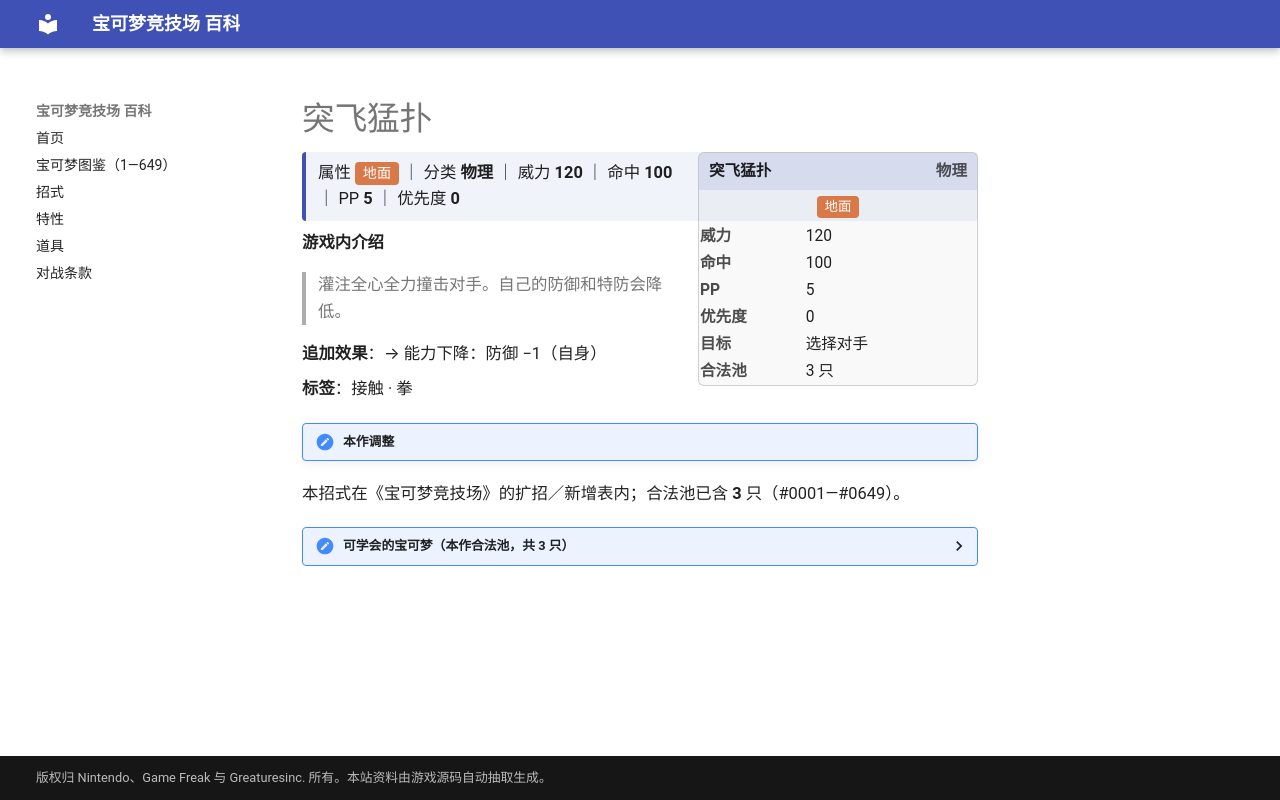

repository: nanmoboys/pkmn-arena-wiki · page: moves/突飞猛扑/index.html · generator: mkdocs

# 突飞猛扑

<div class="infobox">
<div class="ib-h"><span>突飞猛扑</span><span class="ib-no">物理</span></div>
<div class="ib-ty"><span class="tp" style="background:#D97848">地面</span></div>
<table class="ib-t"><tr><th>威力</th><td>120</td></tr><tr><th>命中</th><td>100</td></tr><tr><th>PP</th><td>5</td></tr><tr><th>优先度</th><td>0</td></tr><tr><th>目标</th><td>选择对手</td></tr><tr><th>合法池</th><td>3 只</td></tr></table></div>
<div class="head-stat">属性 <span class="tp" style="background:#D97848">地面</span> ｜ 分类 <b>物理</b> ｜ 威力 <b>120</b> ｜ 命中 <b>100</b> ｜ PP <b>5</b> ｜ 优先度 <b>0</b></div>

**游戏内介绍**

> 灌注全心全力撞击对手。自己的防御和特防会降低。

**追加效果**：→ 能力下降：防御 −1（自身）

**标签**：接触 · 拳

!!! note "本作调整"

本招式在《宝可梦竞技场》的扩招／新增表内；合法池已含 **3** 只（#0001—#0649）。

<details class="pool"><summary>可学会的宝可梦（本作合法池，共 3 只）</summary>

<p>铁掌力士、土台龟、泥偶巨人</p>

</details>
